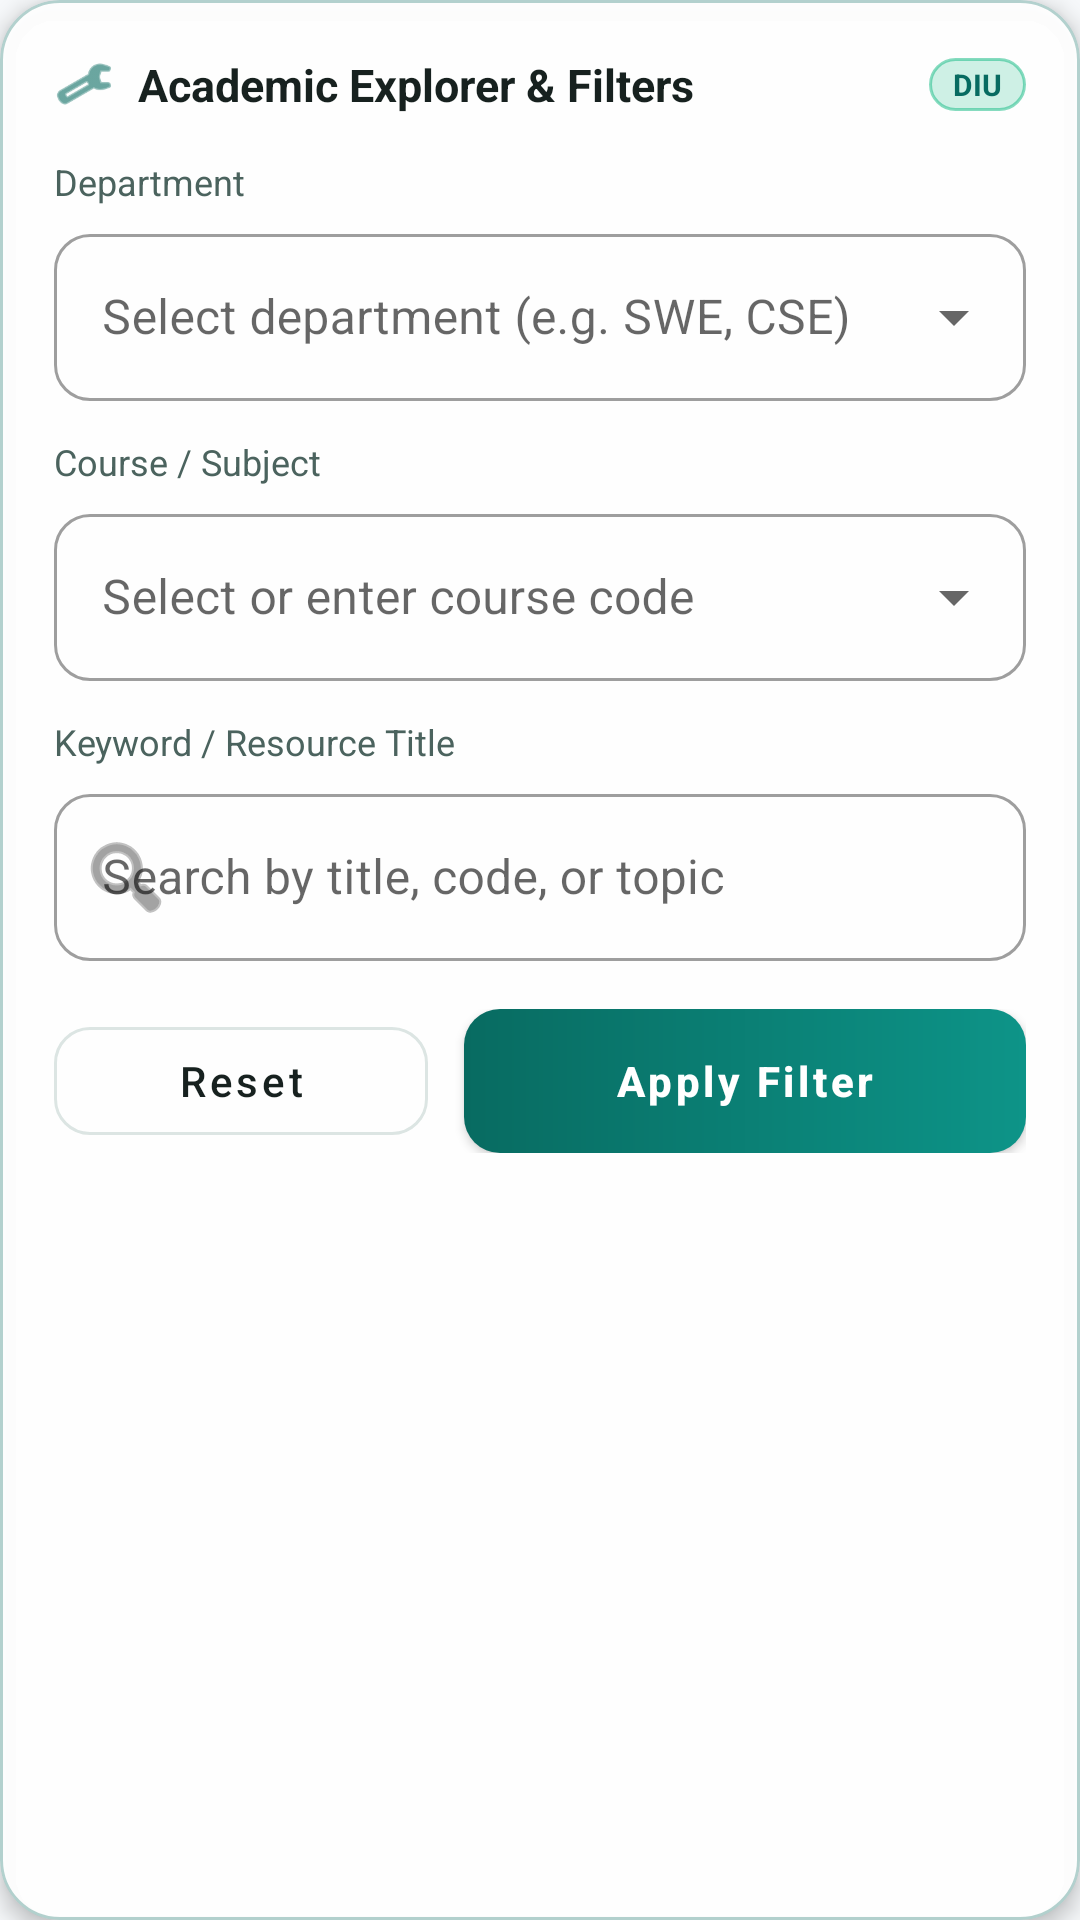

Write the Android layout XML for this screen, with the resource values it uses.
<!-- AndroidManifest.xml: application theme Theme.NoteVaultDIU -->
<!-- res/layout/layout_filter_notes.xml -->
<?xml version="1.0" encoding="utf-8"?>
<com.google.android.material.card.MaterialCardView xmlns:android="http://schemas.android.com/apk/res/android"
    xmlns:app="http://schemas.android.com/apk/res-auto"
    android:layout_width="match_parent"
    android:layout_height="wrap_content"
    android:layout_margin="16dp"
    app:cardCornerRadius="20dp"
    app:cardElevation="4dp"
    app:strokeWidth="1dp"
    app:strokeColor="@color/colorGlassStroke"
    app:cardBackgroundColor="@color/colorGlassSurface">

    <LinearLayout
        android:layout_width="match_parent"
        android:layout_height="wrap_content"
        android:orientation="vertical"
        android:padding="18dp">

        <LinearLayout
            android:layout_width="match_parent"
            android:layout_height="wrap_content"
            android:orientation="horizontal"
            android:gravity="center_vertical"
            android:layout_marginBottom="14dp">

            <ImageView
                android:layout_width="20dp"
                android:layout_height="20dp"
                android:src="@android:drawable/ic_menu_manage"
                android:contentDescription="@string/smart_filters_title"
                app:tint="@color/colorPrimary" />

            <TextView
                android:layout_width="wrap_content"
                android:layout_height="wrap_content"
                android:layout_marginStart="8dp"
                android:text="@string/smart_filters_title"
                android:textColor="@color/colorTextPrimary"
                android:textSize="15sp"
                android:textStyle="bold" />

            <View android:layout_width="0dp" android:layout_height="0dp" android:layout_weight="1"/>

            <TextView
                android:id="@+id/tvLiveIndicator"
                android:layout_width="wrap_content"
                android:layout_height="wrap_content"
                android:text="DIU"
                android:textColor="@color/colorPrimary"
                android:textSize="10sp"
                android:textStyle="bold"
                android:background="@drawable/bg_glass_badge_success"
                android:paddingHorizontal="8dp"
                android:paddingVertical="2dp" />
        </LinearLayout>

        
        <TextView
            android:layout_width="wrap_content"
            android:layout_height="wrap_content"
            android:text="@string/filter_department_label"
            android:textSize="12sp"
            android:textColor="@color/colorTextSecondary"
            android:layout_marginBottom="4dp"/>

        <com.google.android.material.textfield.TextInputLayout
            style="@style/Widget.MaterialComponents.TextInputLayout.OutlinedBox.ExposedDropdownMenu"
            android:layout_width="match_parent"
            android:layout_height="wrap_content"
            android:layout_marginBottom="12dp"
            app:boxCornerRadiusBottomEnd="12dp"
            app:boxCornerRadiusBottomStart="12dp"
            app:boxCornerRadiusTopEnd="12dp"
            app:boxCornerRadiusTopStart="12dp">

            <AutoCompleteTextView
                android:id="@+id/filterDepartment"
                android:layout_width="match_parent"
                android:layout_height="wrap_content"
                android:hint="@string/filter_department_hint"
                android:inputType="none" />
        </com.google.android.material.textfield.TextInputLayout>

        
        <TextView
            android:layout_width="wrap_content"
            android:layout_height="wrap_content"
            android:text="@string/filter_course_label"
            android:textSize="12sp"
            android:textColor="@color/colorTextSecondary"
            android:layout_marginBottom="4dp"/>

        <com.google.android.material.textfield.TextInputLayout
            style="@style/Widget.MaterialComponents.TextInputLayout.OutlinedBox.ExposedDropdownMenu"
            android:layout_width="match_parent"
            android:layout_height="wrap_content"
            android:layout_marginBottom="12dp"
            app:boxCornerRadiusBottomEnd="12dp"
            app:boxCornerRadiusBottomStart="12dp"
            app:boxCornerRadiusTopEnd="12dp"
            app:boxCornerRadiusTopStart="12dp">

            <AutoCompleteTextView
                android:id="@+id/filterCourse"
                android:layout_width="match_parent"
                android:layout_height="wrap_content"
                android:hint="@string/filter_course_hint"
                android:inputType="text" />
        </com.google.android.material.textfield.TextInputLayout>

        
        <TextView
            android:layout_width="wrap_content"
            android:layout_height="wrap_content"
            android:text="@string/filter_title_label"
            android:textSize="12sp"
            android:textColor="@color/colorTextSecondary"
            android:layout_marginBottom="4dp"/>

        <com.google.android.material.textfield.TextInputLayout
            style="@style/Widget.MaterialComponents.TextInputLayout.OutlinedBox"
            android:layout_width="match_parent"
            android:layout_height="wrap_content"
            android:layout_marginBottom="16dp"
            app:boxCornerRadiusBottomEnd="12dp"
            app:boxCornerRadiusBottomStart="12dp"
            app:boxCornerRadiusTopEnd="12dp"
            app:boxCornerRadiusTopStart="12dp"
            app:startIconDrawable="@android:drawable/ic_menu_search">

            <com.google.android.material.textfield.TextInputEditText
                android:id="@+id/etFilterTitle"
                android:layout_width="match_parent"
                android:layout_height="wrap_content"
                android:hint="@string/filter_title_hint" />
        </com.google.android.material.textfield.TextInputLayout>

        <LinearLayout
            android:layout_width="match_parent"
            android:layout_height="48dp"
            android:orientation="horizontal">

            <com.google.android.material.button.MaterialButton
                android:id="@+id/btnReset"
                style="@style/Widget.MaterialComponents.Button.OutlinedButton"
                android:layout_width="0dp"
                android:layout_height="match_parent"
                android:layout_weight="1"
                android:text="@string/btn_reset"
                android:textAllCaps="false"
                android:textColor="@color/colorTextPrimary"
                app:strokeColor="@color/colorDivider"
                app:cornerRadius="12dp" />

            <com.google.android.material.button.MaterialButton
                android:id="@+id/btnSearch"
                android:layout_width="0dp"
                android:layout_height="match_parent"
                android:layout_weight="1.5"
                android:layout_marginStart="12dp"
                android:text="@string/btn_search_now"
                android:textAllCaps="false"
                android:textStyle="bold"
                android:background="@drawable/bg_button_primary_gradient"
                app:backgroundTint="@null"
                app:cornerRadius="12dp" />
        </LinearLayout>

    </LinearLayout>
</com.google.android.material.card.MaterialCardView>
<!-- resources referenced by this layout -->
<resources>
  <color name="colorDivider">#DCE5E3</color>
  <color name="colorGlassStroke">#4D086B61</color>
  <color name="colorGlassSurface">#F2FFFFFF</color>
  <color name="colorPrimary">#086B61</color>
  <color name="colorTextPrimary">#17211F</color>
  <color name="colorTextSecondary">#4B635E</color>
  <!-- drawable bg_button_primary_gradient (drawable) -->
  <?xml version="1.0" encoding="utf-8"?>
  <ripple xmlns:android="http://schemas.android.com/apk/res/android"
      android:color="#40FFFFFF">
      <item>
          <shape android:shape="rectangle">
              <gradient
                  android:angle="0"
                  android:endColor="@color/gradient_end"
                  android:startColor="@color/gradient_start"
                  android:type="linear" />
              <corners android:radius="12dp" />
          </shape>
      </item>
  </ripple>
  <!-- drawable bg_glass_badge_success (drawable) -->
  <?xml version="1.0" encoding="utf-8"?>
  <shape xmlns:android="http://schemas.android.com/apk/res/android">
      <solid android:color="#3310B981" />
      <corners android:radius="12dp" />
      <stroke
          android:width="1dp"
          android:color="#8010B981" />
  </shape>
  <string name="btn_reset">Reset</string>
  <string name="btn_search_now">Apply Filter</string>
  <string name="filter_course_hint">Select or enter course code</string>
  <string name="filter_course_label">Course / Subject</string>
  <string name="filter_department_hint">Select department (e.g. SWE, CSE)</string>
  <string name="filter_department_label">Department</string>
  <string name="filter_title_hint">Search by title, code, or topic</string>
  <string name="filter_title_label">Keyword / Resource Title</string>
  <string name="smart_filters_title">Academic Explorer &amp; Filters</string>
  <style name="Theme.NoteVaultDIU" parent="Theme.MaterialComponents.DayNight.NoActionBar">
          <item name="colorPrimary">@color/colorPrimary</item>
          <item name="colorPrimaryDark">@color/colorPrimaryDark</item>
          <item name="colorPrimaryVariant">@color/colorPrimaryDark</item>
          <item name="colorSecondary">@color/colorAccent</item>
          <item name="colorAccent">@color/colorAccent</item>
          <item name="android:windowBackground">@color/colorBackground</item>
          <item name="android:statusBarColor">@color/colorBackground</item>
          <item name="android:windowLightStatusBar">true</item>
          <item name="android:navigationBarColor">@color/colorSurface</item>
      </style>
  <color name="gradient_end">#0D9488</color>
  <color name="gradient_start">#086B61</color>
  <color name="colorPrimaryDark">#06463F</color>
  <color name="colorAccent">#14B8A6</color>
  <color name="colorBackground">#F6F8FA</color>
  <color name="colorSurface">#FFFFFF</color>
</resources>
